The GitHub repository Charifabenfraj/PlantGuard_AI contains a labelled image folder "dataset_preprocessed" with 5 categories: pepper bell bacterial spot, pepper bell healthy, potato early blight, potato healthy, tomato mosaic virus. Examples follow, each with its label.

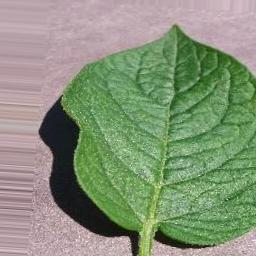
Label: potato healthy

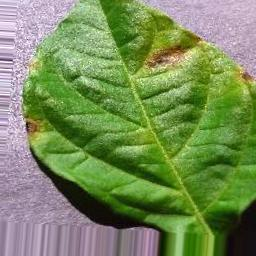
Label: pepper bell bacterial spot

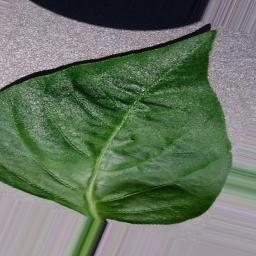
Label: pepper bell healthy

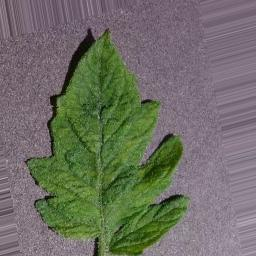
Label: tomato mosaic virus

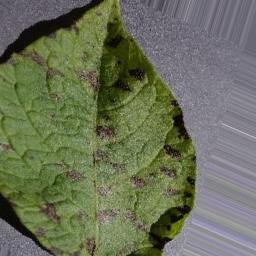
Label: potato early blight

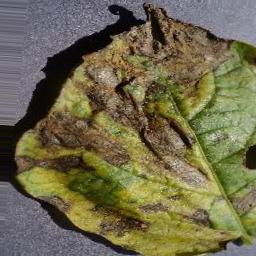
Label: potato early blight
